Labelled photos from "data_final", an image-classification folder in Vojeshwini/Black-pepper-disease-detection-using-AI. The possible labels are: foot rot, healthy, leaf blight, pollu disease, slow decline, yellow mottle virus.

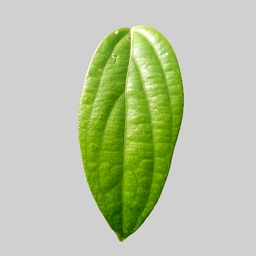
Label: healthy

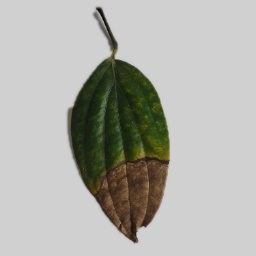
Label: foot rot

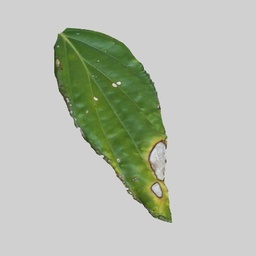
Label: leaf blight

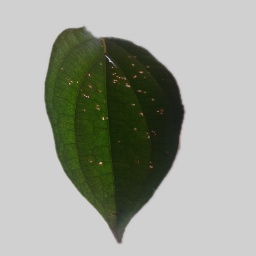
Label: pollu disease

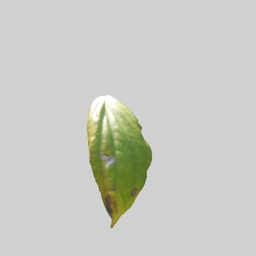
Label: yellow mottle virus

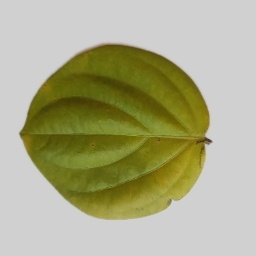
Label: slow decline
